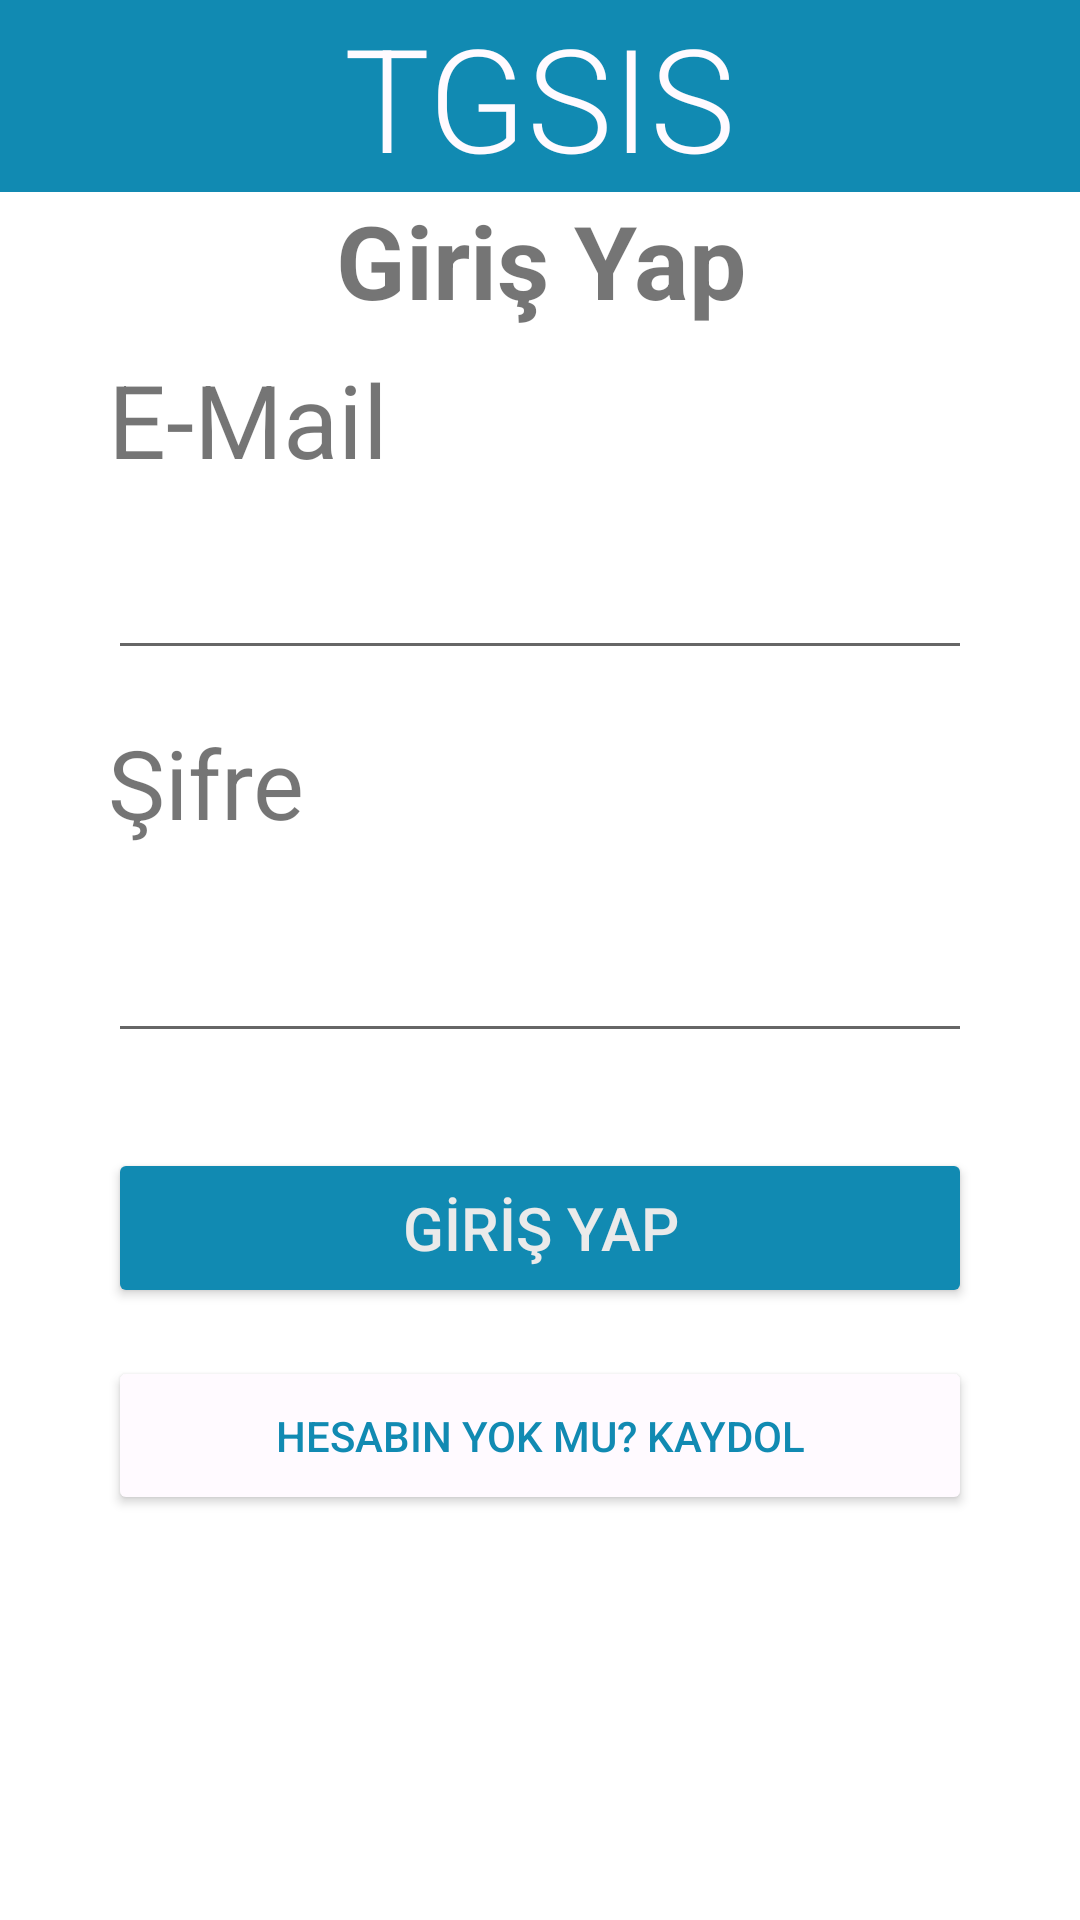

This screen was rendered from an Android layout file. Write that file and the resources it references.
<!-- AndroidManifest.xml: application theme Theme.TGSIS.NoActionBar -->
<!-- res/layout/activity_login_screen.xml -->
<?xml version="1.0" encoding="utf-8"?>
<androidx.constraintlayout.widget.ConstraintLayout xmlns:android="http://schemas.android.com/apk/res/android"
    xmlns:app="http://schemas.android.com/apk/res-auto"
    xmlns:tools="http://schemas.android.com/tools"
    android:id="@+id/lgn_root"
    android:layout_width="match_parent"
    android:layout_height="match_parent"
    tools:context=".LoginScreen">

    <androidx.constraintlayout.widget.Guideline
        android:id="@+id/lgn_gd_header"
        android:layout_width="wrap_content"
        android:layout_height="wrap_content"
        android:orientation="horizontal"
        app:layout_constraintGuide_percent="0.1" />

    <androidx.constraintlayout.widget.Guideline
        android:id="@+id/lgn_gd_footer"
        android:layout_width="wrap_content"
        android:layout_height="wrap_content"
        android:orientation="horizontal"
        app:layout_constraintGuide_percent="0.93004924" />

    <androidx.constraintlayout.widget.ConstraintLayout
        android:id="@+id/lgnscreen_panel_hdr"
        android:layout_width="0dp"
        android:layout_height="0dp"
        android:background="#118ab2"
        app:layout_constraintBottom_toBottomOf="@id/lgn_gd_header"
        app:layout_constraintEnd_toEndOf="parent"
        app:layout_constraintStart_toStartOf="parent"
        app:layout_constraintTop_toTopOf="parent">

        <TextView
            android:id="@+id/lgn_hdr"
            android:layout_width="wrap_content"
            android:layout_height="wrap_content"
            android:fontFamily="sans-serif-light"
            android:text="TGSIS"
            android:textColor="#fffaff"
            android:textSize="48sp"
            app:layout_constraintBottom_toBottomOf="parent"
            app:layout_constraintEnd_toEndOf="parent"
            app:layout_constraintStart_toStartOf="parent"
            app:layout_constraintTop_toTopOf="parent" />
    </androidx.constraintlayout.widget.ConstraintLayout>

    <androidx.constraintlayout.widget.ConstraintLayout
        android:id="@+id/lgnscreen_panel_cntr"
        android:layout_width="0dp"
        android:layout_height="0dp"
        app:layout_constraintBottom_toBottomOf="@id/lgn_gd_footer"
        app:layout_constraintEnd_toEndOf="parent"
        app:layout_constraintHorizontal_bias="0.5"
        app:layout_constraintStart_toStartOf="parent"
        app:layout_constraintTop_toBottomOf="@+id/lgnscreen_panel_hdr"
        app:layout_constraintVertical_bias="0.5">

        <TextView
            android:id="@+id/lgn_emailTxt"
            android:layout_width="0dp"
            android:layout_height="0dp"
            android:text="E-Mail"
            android:textSize="34sp"
            app:layout_constraintBottom_toBottomOf="@id/lgncntr_hl2"
            app:layout_constraintEnd_toEndOf="@id/lgncntr_vl2"
            app:layout_constraintStart_toStartOf="@id/lgncntr_vl1"
            app:layout_constraintTop_toTopOf="@id/lgncntr_hl1" />

        <TextView
            android:id="@+id/lgn_passTxt"
            android:layout_width="0dp"
            android:layout_height="0dp"
            android:text="Şifre"
            android:textSize="32sp"
            app:layout_constraintBottom_toBottomOf="@id/lgncntr_hl6"
            app:layout_constraintEnd_toEndOf="@id/lgncntr_vl2"
            app:layout_constraintStart_toStartOf="@id/lgncntr_vl1"
            app:layout_constraintTop_toTopOf="@id/lgncntr_hl5" />

        <androidx.constraintlayout.widget.Guideline
            android:id="@+id/lgncntr_hl2"
            android:layout_width="wrap_content"
            android:layout_height="wrap_content"
            android:orientation="horizontal"
            app:layout_constraintGuide_percent="0.17031631" />

        <androidx.constraintlayout.widget.Guideline
            android:id="@+id/lgncntr_hl1"
            android:layout_width="wrap_content"
            android:layout_height="wrap_content"
            android:orientation="horizontal"
            app:layout_constraintGuide_percent="0.09975669" />

        <androidx.constraintlayout.widget.Guideline
            android:id="@+id/lgncntr_vl1"
            android:layout_width="wrap_content"
            android:layout_height="wrap_content"
            android:orientation="vertical"
            app:layout_constraintGuide_percent="0.1" />

        <androidx.constraintlayout.widget.Guideline
            android:id="@+id/lgncntr_vl2"
            android:layout_width="wrap_content"
            android:layout_height="wrap_content"
            android:orientation="vertical"
            app:layout_constraintGuide_percent="0.9" />

        <androidx.constraintlayout.widget.Guideline
            android:id="@+id/lgncntr_hl3"
            android:layout_width="wrap_content"
            android:layout_height="wrap_content"
            android:orientation="horizontal"
            app:layout_constraintGuide_percent="0.2" />

        <androidx.constraintlayout.widget.Guideline
            android:id="@+id/lgncntr_hl4"
            android:layout_width="wrap_content"
            android:layout_height="wrap_content"
            android:orientation="horizontal"
            app:layout_constraintGuide_percent="0.3" />

        <androidx.constraintlayout.widget.Guideline
            android:id="@+id/lgncntr_hl5"
            android:layout_width="wrap_content"
            android:layout_height="wrap_content"
            android:orientation="horizontal"
            app:layout_constraintGuide_percent="0.33" />

        <androidx.constraintlayout.widget.Guideline
            android:id="@+id/lgncntr_hl6"
            android:layout_width="wrap_content"
            android:layout_height="wrap_content"
            android:orientation="horizontal"
            app:layout_constraintGuide_percent="0.41" />

        <androidx.constraintlayout.widget.Guideline
            android:id="@+id/lgncntr_hl7"
            android:layout_width="wrap_content"
            android:layout_height="wrap_content"
            android:orientation="horizontal"
            app:layout_constraintGuide_percent="0.44" />

        <androidx.constraintlayout.widget.Guideline
            android:id="@+id/lgncntr_hl8"
            android:layout_width="wrap_content"
            android:layout_height="wrap_content"
            android:orientation="horizontal"
            app:layout_constraintGuide_percent="0.54" />

        <androidx.constraintlayout.widget.Guideline
            android:id="@+id/lgncntr_hl9"
            android:layout_width="wrap_content"
            android:layout_height="wrap_content"
            android:orientation="horizontal"
            app:layout_constraintGuide_percent="0.6" />

        <androidx.constraintlayout.widget.Guideline
            android:id="@+id/lgncntr_hl10"
            android:layout_width="wrap_content"
            android:layout_height="wrap_content"
            android:orientation="horizontal"
            app:layout_constraintGuide_percent="0.7" />

        <androidx.constraintlayout.widget.Guideline
            android:id="@+id/lgncntr_hl11"
            android:layout_width="wrap_content"
            android:layout_height="wrap_content"
            android:orientation="horizontal"
            app:layout_constraintGuide_percent="0.73" />

        <androidx.constraintlayout.widget.Guideline
            android:id="@+id/lgncntr_hl12"
            android:layout_width="wrap_content"
            android:layout_height="wrap_content"
            android:orientation="horizontal"
            app:layout_constraintGuide_percent="0.83" />

        <androidx.constraintlayout.widget.Guideline
            android:id="@+id/lgncntr_hl13"
            android:layout_width="wrap_content"
            android:layout_height="wrap_content"
            android:orientation="horizontal"
            app:layout_constraintGuide_percent="0.9" />

        <androidx.constraintlayout.widget.Guideline
            android:id="@+id/lgncntr_hl14"
            android:layout_width="wrap_content"
            android:layout_height="wrap_content"
            android:orientation="horizontal"
            app:layout_constraintGuide_percent="0.98" />

        <EditText
            android:id="@+id/lgn_emailInput"
            android:layout_width="0dp"
            android:layout_height="0dp"
            android:ems="10"
            android:inputType="text|textEmailAddress|textAutoCorrect"
            android:password="false"
            app:layout_constraintBottom_toTopOf="@id/lgncntr_hl4"
            app:layout_constraintEnd_toStartOf="@id/lgncntr_vl2"
            app:layout_constraintStart_toEndOf="@+id/lgncntr_vl1"
            app:layout_constraintTop_toTopOf="@id/lgncntr_hl3" />

        <EditText
            android:id="@+id/lgn_passInput"
            android:layout_width="0dp"
            android:layout_height="0dp"
            android:ems="10"
            android:inputType="textPassword"
            android:password="true"
            app:layout_constraintBottom_toTopOf="@id/lgncntr_hl8"
            app:layout_constraintEnd_toStartOf="@+id/lgncntr_vl2"
            app:layout_constraintStart_toEndOf="@+id/lgncntr_vl1"
            app:layout_constraintTop_toTopOf="@id/lgncntr_hl7" />

        <TextView
            android:id="@+id/lgn_cntrtitle"
            android:layout_width="0dp"
            android:layout_height="0dp"
            android:text="Giriş Yap"
            android:textAlignment="center"
            android:textSize="34sp"
            android:textStyle="bold"
            app:layout_constraintBottom_toTopOf="@+id/lgn_emailTxt"
            app:layout_constraintEnd_toStartOf="@+id/lgncntr_vl2"
            app:layout_constraintStart_toEndOf="@+id/lgncntr_vl1"
            app:layout_constraintTop_toTopOf="parent" />

        <Button
            android:id="@+id/lgn_submit"
            android:layout_width="0dp"
            android:layout_height="0dp"
            android:backgroundTint="#118ab2"
            android:text="GİRİŞ YAP"
            android:textColor="#eaeaea"
            android:textSize="20sp"
            app:layout_constraintBottom_toTopOf="@+id/lgncntr_hl10"
            app:layout_constraintEnd_toStartOf="@+id/lgncntr_vl2"
            app:layout_constraintStart_toEndOf="@+id/lgncntr_vl1"
            app:layout_constraintTop_toBottomOf="@+id/lgncntr_hl9" />

        <Button
            android:id="@+id/lgn_sgnup"
            android:layout_width="0dp"
            android:layout_height="0dp"
            android:backgroundTint="#fffaff"
            android:text="HESABIN YOK MU? KAYDOL"
            android:textColor="#118ab2"
            app:layout_constraintBottom_toTopOf="@id/lgncntr_hl12"
            app:layout_constraintEnd_toStartOf="@+id/lgncntr_vl2"
            app:layout_constraintStart_toEndOf="@id/lgncntr_vl1"
            app:layout_constraintTop_toBottomOf="@id/lgncntr_hl11" />

    </androidx.constraintlayout.widget.ConstraintLayout>

</androidx.constraintlayout.widget.ConstraintLayout>
<!-- resources referenced by this layout -->
<resources>
  <style name="Theme.TGSIS.NoActionBar">
          <item name="windowActionBar">false</item>
          <item name="windowNoTitle">true</item>
      </style>
</resources>
